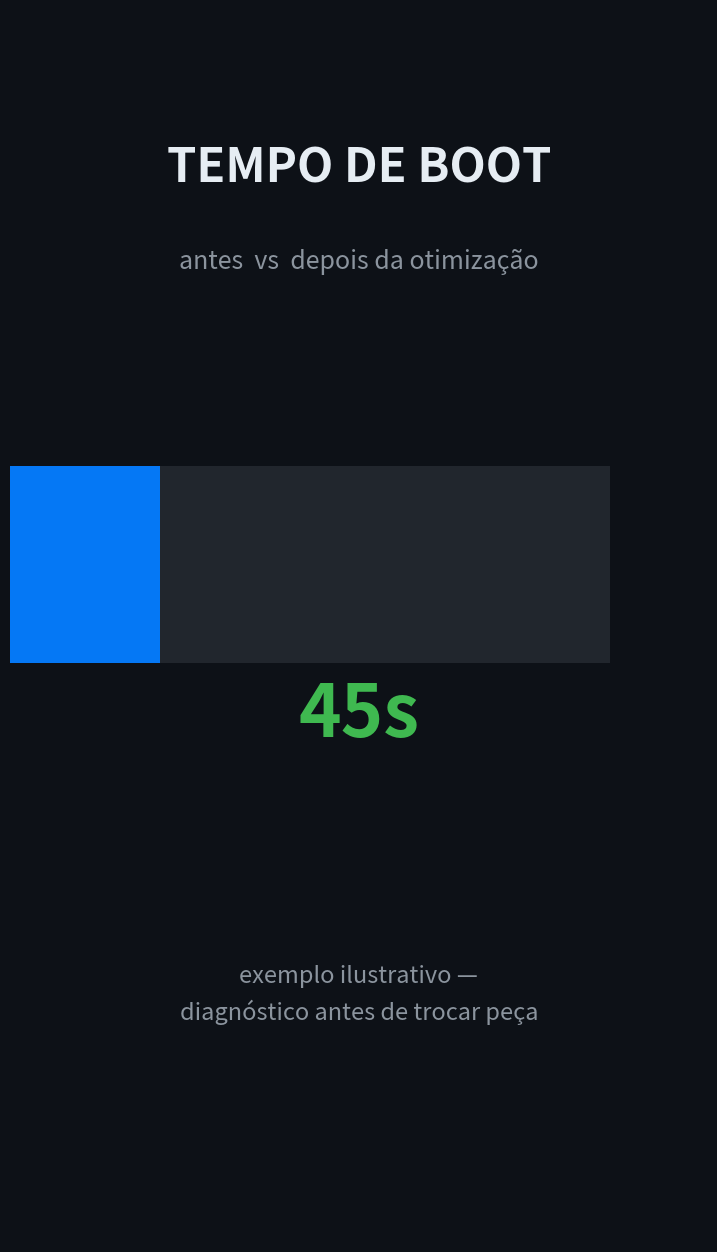

This figure's Python source: (Note: this script raises an exception after producing the figure.)
"""Animação: tempo de boot caindo após otimização (exemplo ilustrativo)."""
import matplotlib
matplotlib.use("Agg")
import matplotlib.pyplot as plt
from matplotlib.animation import FuncAnimation

BG, FG, ACCENT, MUTED = "#0d1117", "#e6edf3", "#0578F5", "#8b949e"

fig, ax = plt.subplots(figsize=(9, 16), dpi=120)
fig.patch.set_facecolor(BG)
ax.set_facecolor(BG)
ax.set_xlim(0, 10)
ax.set_ylim(0, 10)
ax.axis("off")

ax.text(5, 8.6, "TEMPO DE BOOT", ha="center", color=FG,
        fontsize=34, fontweight="bold")
ax.text(5, 7.9, "antes  vs  depois da otimização", ha="center",
        color=MUTED, fontsize=18)

bar_bg = ax.barh([5.5], [8.6], height=1.6, color="#21262d")[0]
bar = ax.barh([5.5], [8.6], height=1.6, color=ACCENT)[0]
counter = ax.text(5, 4.1, "180s", ha="center", color=FG,
                  fontsize=52, fontweight="bold")
note = ax.text(5, 1.8, "exemplo ilustrativo —\ndiagnóstico antes de trocar peça",
               ha="center", color=MUTED, fontsize=17, linespacing=1.6)

frames_total = 90
start, end = 8.6, 8.6 * 45 / 180

def update(f):
    t = f / (frames_total - 1)
    eased = 1 - (1 - t) ** 3
    bar.set_width(start + (end - start) * eased)
    seconds = round(180 + (45 - 180) * eased)
    counter.set_text(f"{seconds}s")
    # contador fica verde quando a otimização "morde"
    if seconds <= 90:
        counter.set_color("#3FB950")
    return bar, counter

anim = FuncAnimation(fig, update, frames=frames_total, interval=33.3, blit=True)
anim.save("boot.mp4", writer="ffmpeg", fps=30, dpi=120,
          savefig_kwargs={"facecolor": BG})
print("boot.mp4 ok")
